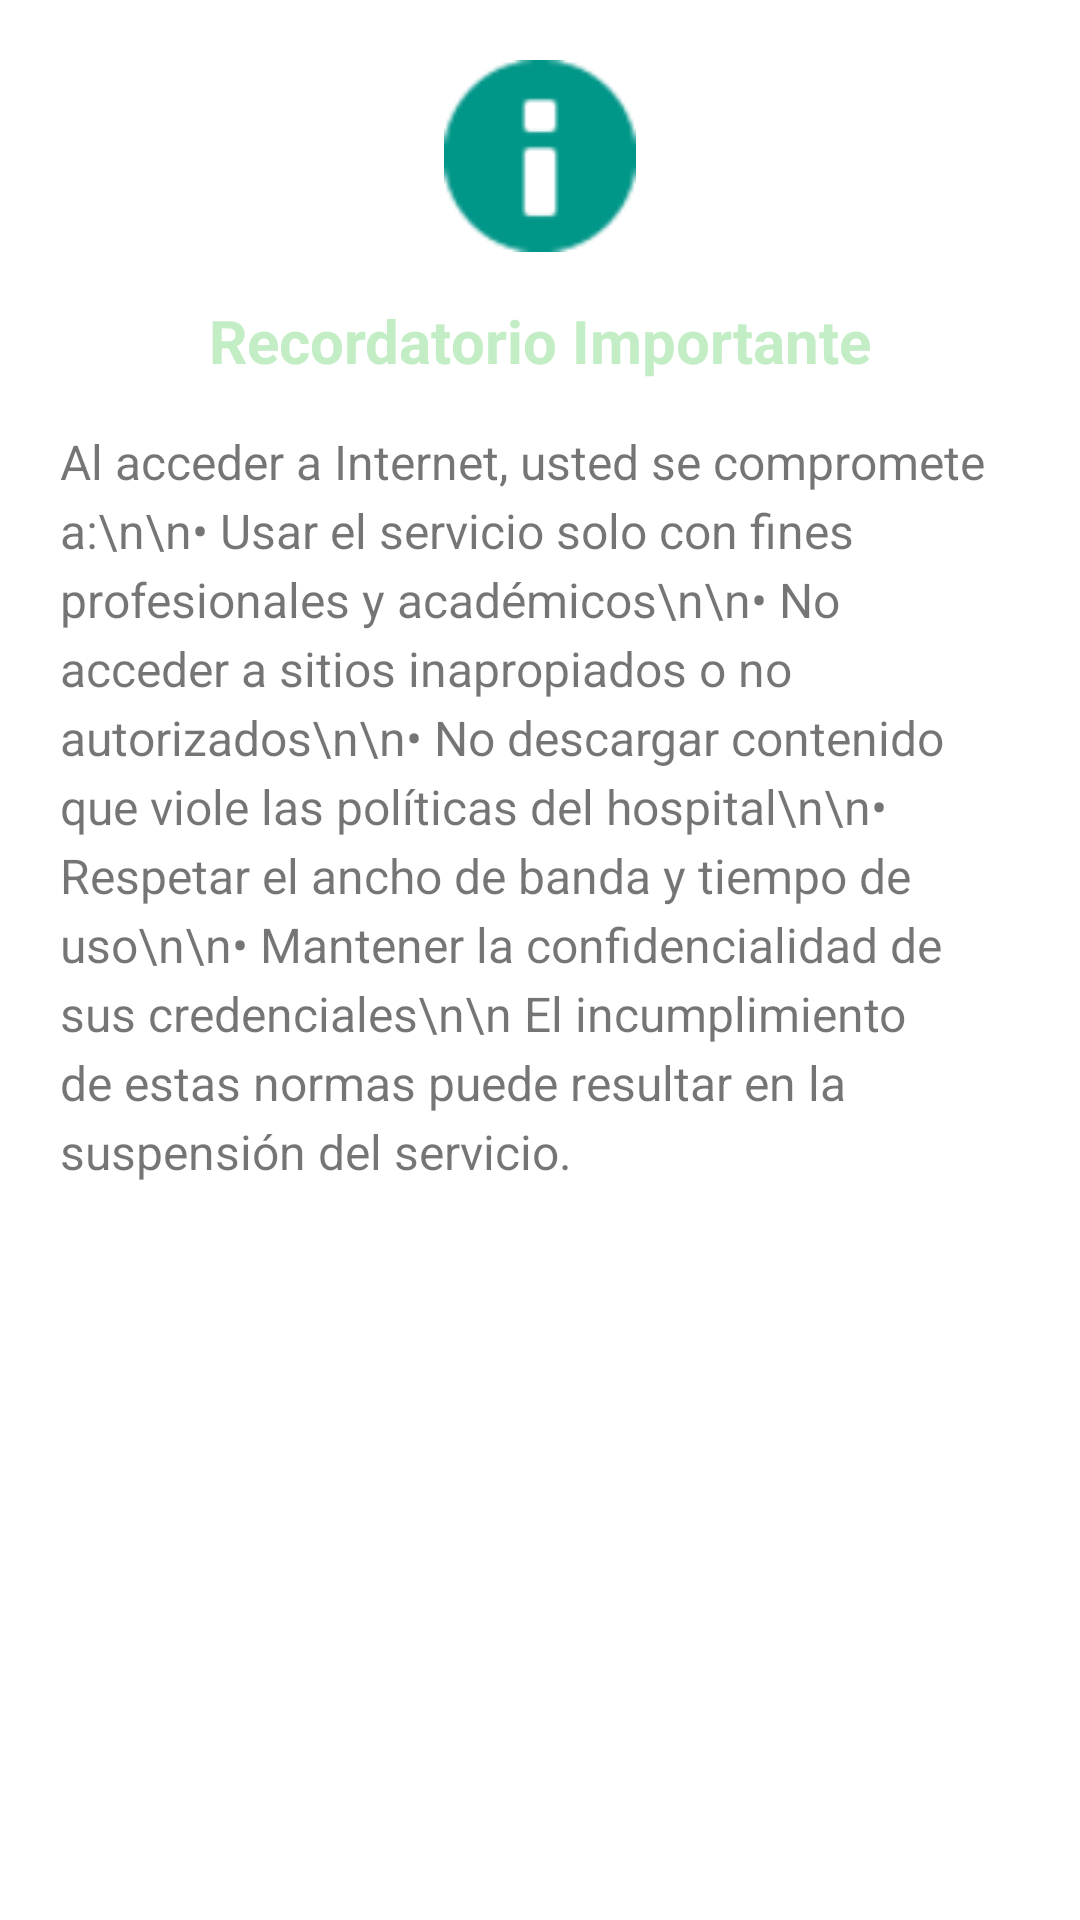

Layout XML and referenced resources for this Android screen:
<!-- AndroidManifest.xml: application theme Theme.NAVHLUCIA -->
<!-- res/layout/dialog_hospital_rules.xml -->
<?xml version="1.0" encoding="utf-8"?>

<LinearLayout xmlns:android="http://schemas.android.com/apk/res/android"
    android:layout_width="match_parent"
    android:layout_height="wrap_content"
    android:orientation="vertical"
    android:padding="20dp">

    <ImageView
        android:layout_width="64dp"
        android:layout_height="64dp"
        android:layout_gravity="center"
        android:layout_marginBottom="16dp"
        android:src="@android:drawable/ic_dialog_info"
        android:tint="@color/purple_500"/>

    <TextView
        android:layout_width="match_parent"
        android:layout_height="wrap_content"
        android:gravity="center"
        android:text="Recordatorio Importante"
        android:textSize="20sp"
        android:textStyle="bold"
        android:textColor="@color/purple_700"
        android:layout_marginBottom="16dp"/>

    <TextView
        android:layout_width="match_parent"
        android:layout_height="wrap_content"
        android:gravity="start"
        android:textSize="16sp"
        android:lineSpacingExtra="4dp"
        android:text="Al acceder a Internet, usted se compromete a:\n\n• Usar el servicio solo con fines profesionales y académicos\n\n• No acceder a sitios inapropiados o no autorizados\n\n• No descargar contenido que viole las políticas del hospital\n\n• Respetar el ancho de banda y tiempo de uso\n\n• Mantener la confidencialidad de sus credenciales\n\n El incumplimiento de estas normas puede resultar en la suspensión del servicio."/>

</LinearLayout>
<!-- resources referenced by this layout -->
<resources>
  <color name="purple_500">#009688</color>
  <color name="purple_700">#C3EDC5</color>
  <style name="Theme.NAVHLUCIA" parent="Theme.MaterialComponents.DayNight.DarkActionBar">
          
          <item name="colorPrimary">@color/purple_500</item>
          <item name="colorPrimaryVariant">@color/purple_700</item>
          <item name="colorOnPrimary">@color/white</item>
          
          <item name="colorSecondary">@color/teal_200</item>
          <item name="colorSecondaryVariant">@color/teal_700</item>
          <item name="colorOnSecondary">@color/black</item>
          
          <item name="android:statusBarColor">?attr/colorPrimaryVariant</item>
      </style>
  <color name="white">#FFFFFFFF</color>
  <color name="teal_200">#FF03DAC5</color>
  <color name="teal_700">#FF018786</color>
  <color name="black">#FF000000</color>
</resources>
